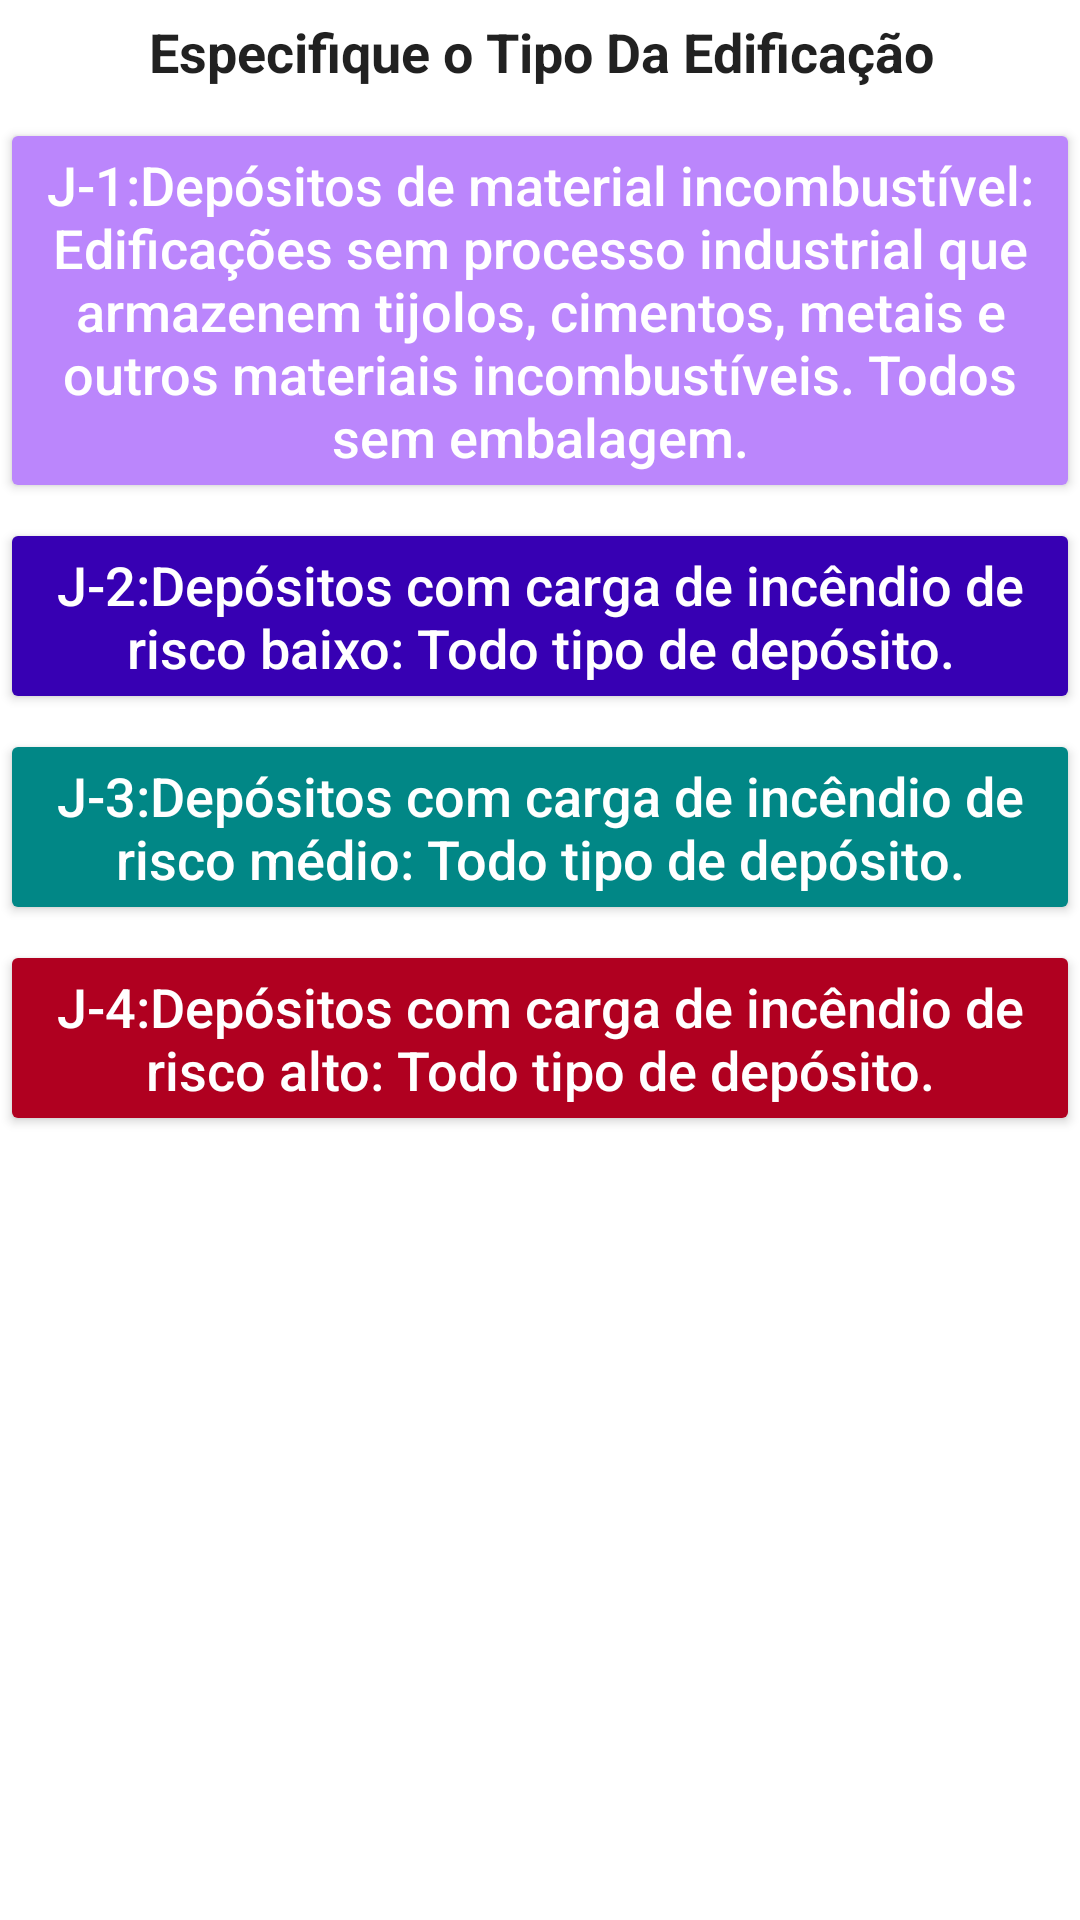

Write the Android layout XML for this screen, with the resource values it uses.
<!-- AndroidManifest.xml: application theme Theme.SESCIP_Vistorias -->
<!-- res/layout/activity_divisao_j.xml -->
<?xml version="1.0" encoding="utf-8"?>
<androidx.constraintlayout.widget.ConstraintLayout xmlns:android="http://schemas.android.com/apk/res/android"
    xmlns:app="http://schemas.android.com/apk/res-auto"
    xmlns:tools="http://schemas.android.com/tools"
    android:layout_width="match_parent"
    android:layout_height="wrap_content"
    tools:context="br.com.stone4.divisoes.DivisaoJ">

    <TextView
        android:id="@+id/tv_divj"
        style="@style/DivisaoOrienta"
        android:layout_width="0dp"
        android:layout_height="wrap_content"
        android:layout_marginTop="5dp"
        android:hint="@string/tv_divaorienta"
        app:layout_constraintEnd_toEndOf="parent"
        app:layout_constraintStart_toStartOf="parent"
        app:layout_constraintTop_toTopOf="parent" />

    <Button
        android:id="@+id/J1"
        style="@style/button_Divisao"
        android:layout_width="0dp"
        android:layout_height="wrap_content"
        android:layout_marginTop="10dp"
        android:hint="@string/button_J1"
        android:onClick="onClick"
        app:backgroundTint="@color/purple_200"
        app:layout_constraintEnd_toEndOf="parent"
        app:layout_constraintStart_toStartOf="parent"
        app:layout_constraintTop_toBottomOf="@+id/tv_divj" />

    <Button
        android:id="@+id/J2"
        style="@style/button_Divisao"
        android:layout_width="0dp"
        android:layout_height="wrap_content"
        android:layout_marginTop="5dp"
        android:hint="@string/button_J2"
        android:onClick="onClick"
        app:backgroundTint="@color/purple_700"
        app:layout_constraintEnd_toEndOf="parent"
        app:layout_constraintStart_toStartOf="parent"
        app:layout_constraintTop_toBottomOf="@+id/J1" />

    <Button
        android:id="@+id/J3"
        style="@style/button_Divisao"
        android:layout_width="0dp"
        android:layout_height="wrap_content"
        android:layout_marginTop="5dp"
        android:hint="@string/button_J3"
        android:onClick="onClick"
        app:backgroundTint="@color/teal_700"
        app:layout_constraintEnd_toEndOf="parent"
        app:layout_constraintStart_toStartOf="parent"
        app:layout_constraintTop_toBottomOf="@+id/J2" />

    <Button
        android:id="@+id/J4"
        style="@style/button_Divisao"
        android:layout_width="0dp"
        android:layout_height="wrap_content"
        android:layout_marginTop="5dp"
        android:hint="@string/button_J4"
        android:onClick="onClick"
        app:backgroundTint="@color/design_default_color_error"
        app:layout_constraintEnd_toEndOf="parent"
        app:layout_constraintStart_toStartOf="parent"
        app:layout_constraintTop_toBottomOf="@+id/J3" />

</androidx.constraintlayout.widget.ConstraintLayout>
<!-- resources referenced by this layout -->
<resources>
  <color name="purple_200">#FFBB86FC</color>
  <color name="purple_700">#FF3700B3</color>
  <color name="teal_700">#FF018786</color>
  <string name="button_J1">J-1:Depósitos de material incombustível: Edificações sem processo industrial que
  armazenem tijolos, cimentos, metais e outros materiais incombustíveis. Todos sem embalagem.</string>
  <string name="button_J2">J-2:Depósitos com carga de incêndio de risco baixo: Todo tipo de depósito.</string>
  <string name="button_J3">J-3:Depósitos com carga de incêndio de risco médio: Todo tipo de depósito.</string>
  <string name="button_J4">J-4:Depósitos com carga de incêndio de risco alto: Todo tipo de depósito.</string>
  
      // botôes Divisão L
  <string name="tv_divaorienta">Especifique o Tipo Da Edificação</string>
      // botôes Divisão A
  <style name="DivisaoOrienta">
          <item name="android:layout_width">0dp</item>
          <item name="android:layout_height">wrap_content</item>
          <item name="android:layout_marginStart">1dp</item>
          <item name="android:gravity">center</item>
          <item name="android:textColorHint">@color/material_on_surface_emphasis_high_type</item>
          <item name="android:textSize">18sp</item>
          <item name="android:textStyle">bold</item>
      </style>
  
      // Botoões Divisões
  <style name="button_Divisao">
          <item name="android:layout_width">wrap_content</item>
          <item name="android:layout_height">wrap_content</item>
          <item name="android:layout_marginTop">10dp</item>
          <item name="android:gravity">center</item>
          <item name="android:textColorHint">@color/white</item>
          <item name="android:textSize">18sp</item>
      </style>
  //--------------------------------------------------------------------------------------------------
      Vistorias Passo-aPasso
      // Título vistorias passo a passo
  <style name="Theme.SESCIP_Vistorias" parent="Theme.MaterialComponents.DayNight.DarkActionBar">
          
          <item name="colorPrimary">@color/purple_500</item>
          <item name="colorPrimaryVariant">@color/purple_700</item>
          <item name="colorOnPrimary">@color/white</item>
          
          <item name="colorSecondary">@color/teal_200</item>
          <item name="colorSecondaryVariant">@color/teal_700</item>
          <item name="colorOnSecondary">@color/black</item>
          
          <item name="android:statusBarColor" tools:targetApi="l">?attr/colorPrimaryVariant</item>
          
      </style>
  <color name="white">#FFFFFFFF</color>
  <color name="purple_500">#FF6200EE</color>
  <color name="teal_200">#FF03DAC5</color>
  <color name="black">#FF000000</color>
</resources>
